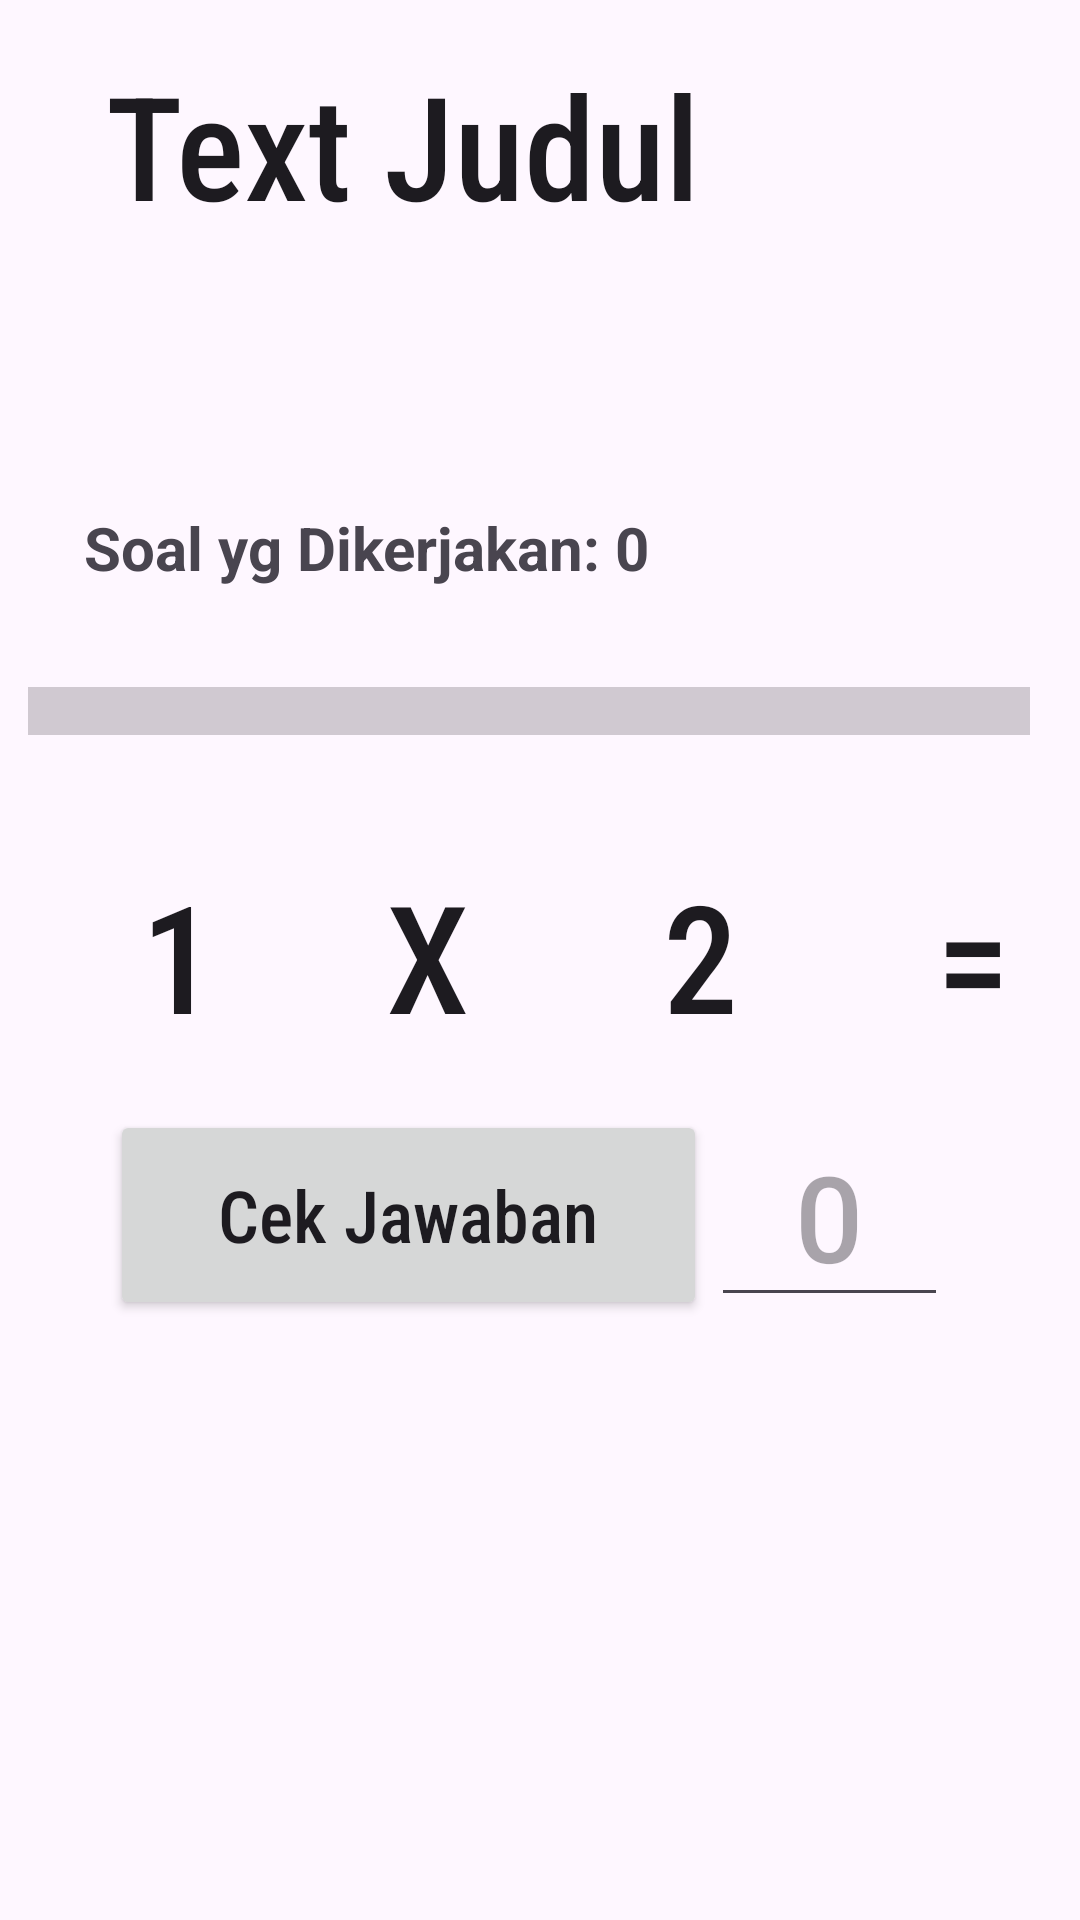

This screen was rendered from an Android layout file. Write that file and the resources it references.
<!-- AndroidManifest.xml: application theme Theme.BelajarBerhitung -->
<!-- res/layout/activity_perkalian_custom.xml -->
<?xml version="1.0" encoding="utf-8"?>
<androidx.constraintlayout.widget.ConstraintLayout xmlns:android="http://schemas.android.com/apk/res/android"
    xmlns:app="http://schemas.android.com/apk/res-auto"
    xmlns:tools="http://schemas.android.com/tools"
    android:id="@+id/main"
    android:layout_width="match_parent"
    android:layout_height="match_parent"
    tools:context=".perkalianCustom">

    <TextView
        android:id="@+id/titlePenjumlahan"
        android:layout_width="wrap_content"
        android:layout_height="125dp"
        android:layout_marginTop="16dp"
        android:fontFamily="sans-serif-condensed-medium"
        android:text="Text Judul"
        android:textAppearance="@style/TextAppearance.AppCompat.Large"
        android:textSize="48sp"
        app:layout_constraintEnd_toEndOf="parent"
        app:layout_constraintHorizontal_bias="0.218"
        app:layout_constraintStart_toStartOf="parent"
        app:layout_constraintTop_toTopOf="parent"
        tools:ignore="HardcodedText" />


    <TextView
        android:id="@+id/equal"
        android:layout_width="79dp"
        android:layout_height="69dp"
        android:layout_marginStart="12dp"
        android:layout_marginTop="144dp"
        android:fontFamily="sans-serif-condensed-medium"
        android:text="="
        android:textAlignment="center"
        android:textAppearance="@style/TextAppearance.AppCompat.Large"
        android:textSize="50sp"
        app:layout_constraintStart_toEndOf="@+id/addition2"
        app:layout_constraintTop_toBottomOf="@+id/titlePenjumlahan" />

    <TextView
        android:id="@+id/operator"
        android:layout_width="79dp"
        android:layout_height="69dp"
        android:layout_marginStart="4dp"
        android:layout_marginTop="144dp"
        android:fontFamily="sans-serif-condensed-medium"
        android:text="X"
        android:textAlignment="center"
        android:textAppearance="@style/TextAppearance.AppCompat.Large"
        android:textSize="50sp"
        app:layout_constraintStart_toEndOf="@+id/add1"
        app:layout_constraintTop_toBottomOf="@+id/titlePenjumlahan" />

    <TextView
        android:id="@+id/add1"
        android:layout_width="79dp"
        android:layout_height="69dp"
        android:layout_marginStart="20dp"
        android:layout_marginTop="144dp"
        android:fontFamily="sans-serif-condensed-medium"
        android:text="1"
        android:textAlignment="center"
        android:textAppearance="@style/TextAppearance.AppCompat.Large"
        android:textSize="50sp"
        app:layout_constraintStart_toStartOf="parent"
        app:layout_constraintTop_toBottomOf="@+id/titlePenjumlahan" />

    <TextView
        android:id="@+id/addition2"
        android:layout_width="79dp"
        android:layout_height="69dp"
        android:layout_marginStart="12dp"
        android:layout_marginTop="144dp"
        android:fontFamily="sans-serif-condensed-medium"
        android:text="2"
        android:textAlignment="center"
        android:textAppearance="@style/TextAppearance.AppCompat.Large"
        android:textSize="50sp"
        app:layout_constraintStart_toEndOf="@+id/operator"
        app:layout_constraintTop_toBottomOf="@+id/titlePenjumlahan" />

    <EditText
        android:id="@+id/etAnswer"
        android:layout_width="79dp"
        android:layout_height="69dp"
        android:layout_marginTop="16dp"
        android:layout_marginEnd="44dp"
        android:ems="10"
        android:fontFamily="sans-serif-medium"
        android:hint="0"
        android:inputType="number"
        android:textAlignment="center"
        android:textAppearance="@style/TextAppearance.AppCompat.Large"
        android:textSize="40sp"
        android:typeface="serif"
        app:layout_constraintEnd_toEndOf="parent"
        app:layout_constraintTop_toBottomOf="@+id/equal" />

    <Button
        android:id="@+id/checkAnswerbtn"
        android:layout_width="199dp"
        android:layout_height="70dp"
        android:layout_marginStart="10dp"
        android:layout_marginTop="16dp"
        android:layout_marginEnd="-40dp"
        android:fontFamily="sans-serif-condensed-medium"
        android:text="Cek Jawaban"
        android:textAlignment="center"
        android:textAppearance="@style/TextAppearance.AppCompat.Large"
        android:textSize="24sp"
        app:layout_constraintEnd_toStartOf="@+id/etAnswer"
        app:layout_constraintHorizontal_bias="0.394"
        app:layout_constraintStart_toStartOf="parent"
        app:layout_constraintTop_toBottomOf="@+id/operator" />

    <TextView
        android:id="@+id/score"
        android:layout_width="wrap_content"
        android:layout_height="33dp"
        android:layout_marginStart="28dp"
        android:layout_marginTop="28dp"
        android:text="Soal yg Dikerjakan: 0"
        android:textAlignment="textStart"
        android:textSize="20sp"
        android:textStyle="bold"
        app:layout_constraintStart_toStartOf="parent"
        app:layout_constraintTop_toBottomOf="@+id/titlePenjumlahan" />

    <ProgressBar
        android:id="@+id/progressBar"
        style="?android:attr/progressBarStyleHorizontal"
        android:layout_width="334dp"
        android:layout_height="32dp"
        android:scaleY="4"
        app:layout_constraintBottom_toTopOf="@+id/operator"
        app:layout_constraintEnd_toEndOf="parent"
        app:layout_constraintHorizontal_bias="0.363"
        app:layout_constraintStart_toStartOf="parent"
        app:layout_constraintTop_toBottomOf="@+id/score"
        app:layout_constraintVertical_bias="0.372" />

</androidx.constraintlayout.widget.ConstraintLayout>
<!-- resources referenced by this layout -->
<resources>
  <style name="Theme.BelajarBerhitung" parent="Base.Theme.BelajarBerhitung" />
  <style name="Base.Theme.BelajarBerhitung" parent="Theme.Material3.DayNight.NoActionBar">
          
          
      </style>
</resources>
